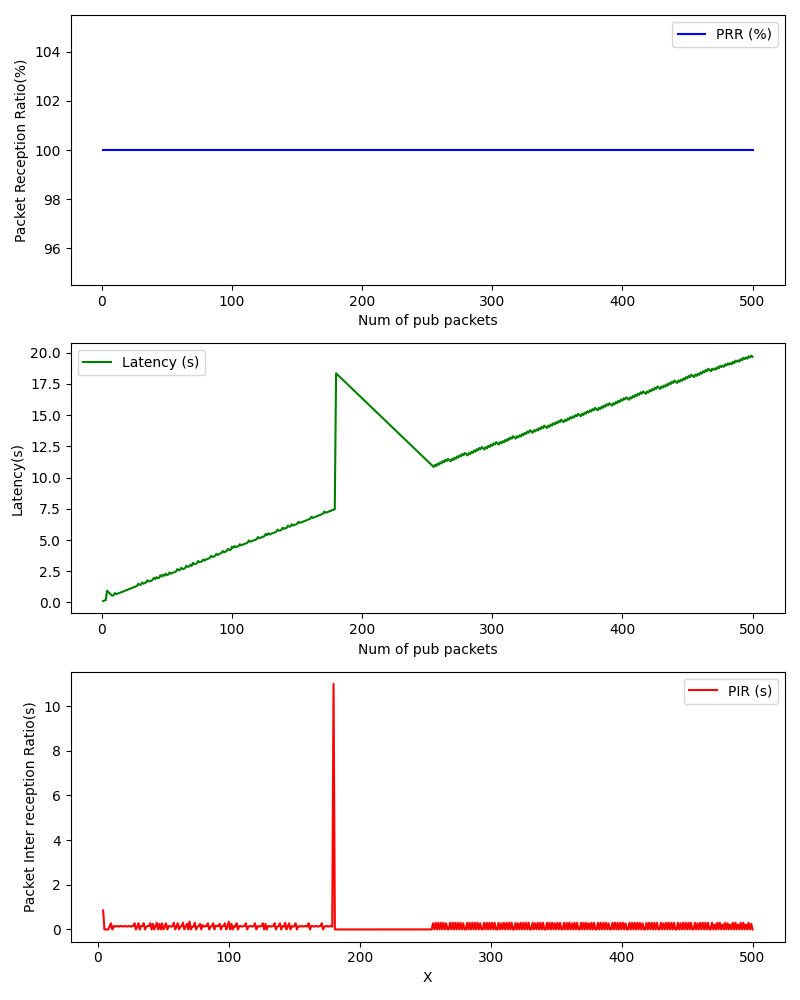

The table this chart was drawn from, first rows:
, Num of pub packets, PRR (%), Latency (s), PIR (s)
0, 1, 100.0, 0.1077, 
1, 2, 100.0, 0.1575, 
2, 3, 100.0, 0.1822, 
3, 4, 100.0, 0.9332, 0.8513
4, 5, 100.0, 0.8333, 0.0004098
5, 6, 100.0, 0.7335, 0.000488
6, 7, 100.0, 0.6334, 0.00021
7, 8, 100.0, 0.5334, 0.0002081
8, 9, 100.0, 0.5816, 0.1486
9, 10, 100.0, 0.7557, 0.2745
10, 11, 100.0, 0.6562, 0.0008273
11, 12, 100.0, 0.705, 0.1492
12, 13, 100.0, 0.7313, 0.1266
13, 14, 100.0, 0.7807, 0.1498
14, 15, 100.0, 0.8301, 0.1498
15, 16, 100.0, 0.8552, 0.1254
16, 17, 100.0, 0.9046, 0.1497
17, 18, 100.0, 0.9541, 0.1498
18, 19, 100.0, 0.98, 0.1262
19, 20, 100.0, 1.029, 0.1497
20, 21, 100.0, 1.08, 0.1504
21, 22, 100.0, 1.104, 0.1247
22, 23, 100.0, 1.154, 0.1503
23, 24, 100.0, 1.205, 0.152
24, 25, 100.0, 1.23, 0.125
25, 26, 100.0, 1.28, 0.1501
26, 27, 100.0, 1.33, 0.1502
27, 28, 100.0, 1.504, 0.2749
28, 29, 100.0, 1.404, 0.000747
29, 30, 100.0, 1.429, 0.1249
30, 31, 100.0, 1.604, 0.2748
31, 32, 100.0, 1.503, 0.0002296
32, 33, 100.0, 1.553, 0.1501
33, 34, 100.0, 1.603, 0.15
34, 35, 100.0, 1.778, 0.2761
35, 36, 100.0, 1.678, 0.0002289
36, 37, 100.0, 1.703, 0.1248
37, 38, 100.0, 1.753, 0.1503
38, 39, 100.0, 1.802, 0.1498
39, 40, 100.0, 1.978, 0.2759
40, 41, 100.0, 1.878, 0.0002482
41, 42, 100.0, 2.027, 0.2496
42, 43, 100.0, 1.928, 0.001078
43, 44, 100.0, 1.977, 0.1497
44, 45, 100.0, 2.176, 0.2995
45, 46, 100.0, 2.076, 0.0004885
46, 47, 100.0, 2.227, 0.2512
47, 48, 100.0, 2.127, 0.0003097
48, 49, 100.0, 2.302, 0.275
49, 50, 100.0, 2.202, 0.0003378
50, 51, 100.0, 2.226, 0.1241
51, 52, 100.0, 2.402, 0.2763
52, 53, 100.0, 2.302, 0.0004981
53, 54, 100.0, 2.351, 0.1494
54, 55, 100.0, 2.4, 0.1499
55, 56, 100.0, 2.426, 0.1258
56, 57, 100.0, 2.475, 0.1497
57, 58, 100.0, 2.675, 0.3008
58, 59, 100.0, 2.576, 0.0007362
59, 60, 100.0, 2.6, 0.1242
... 440 more rows
